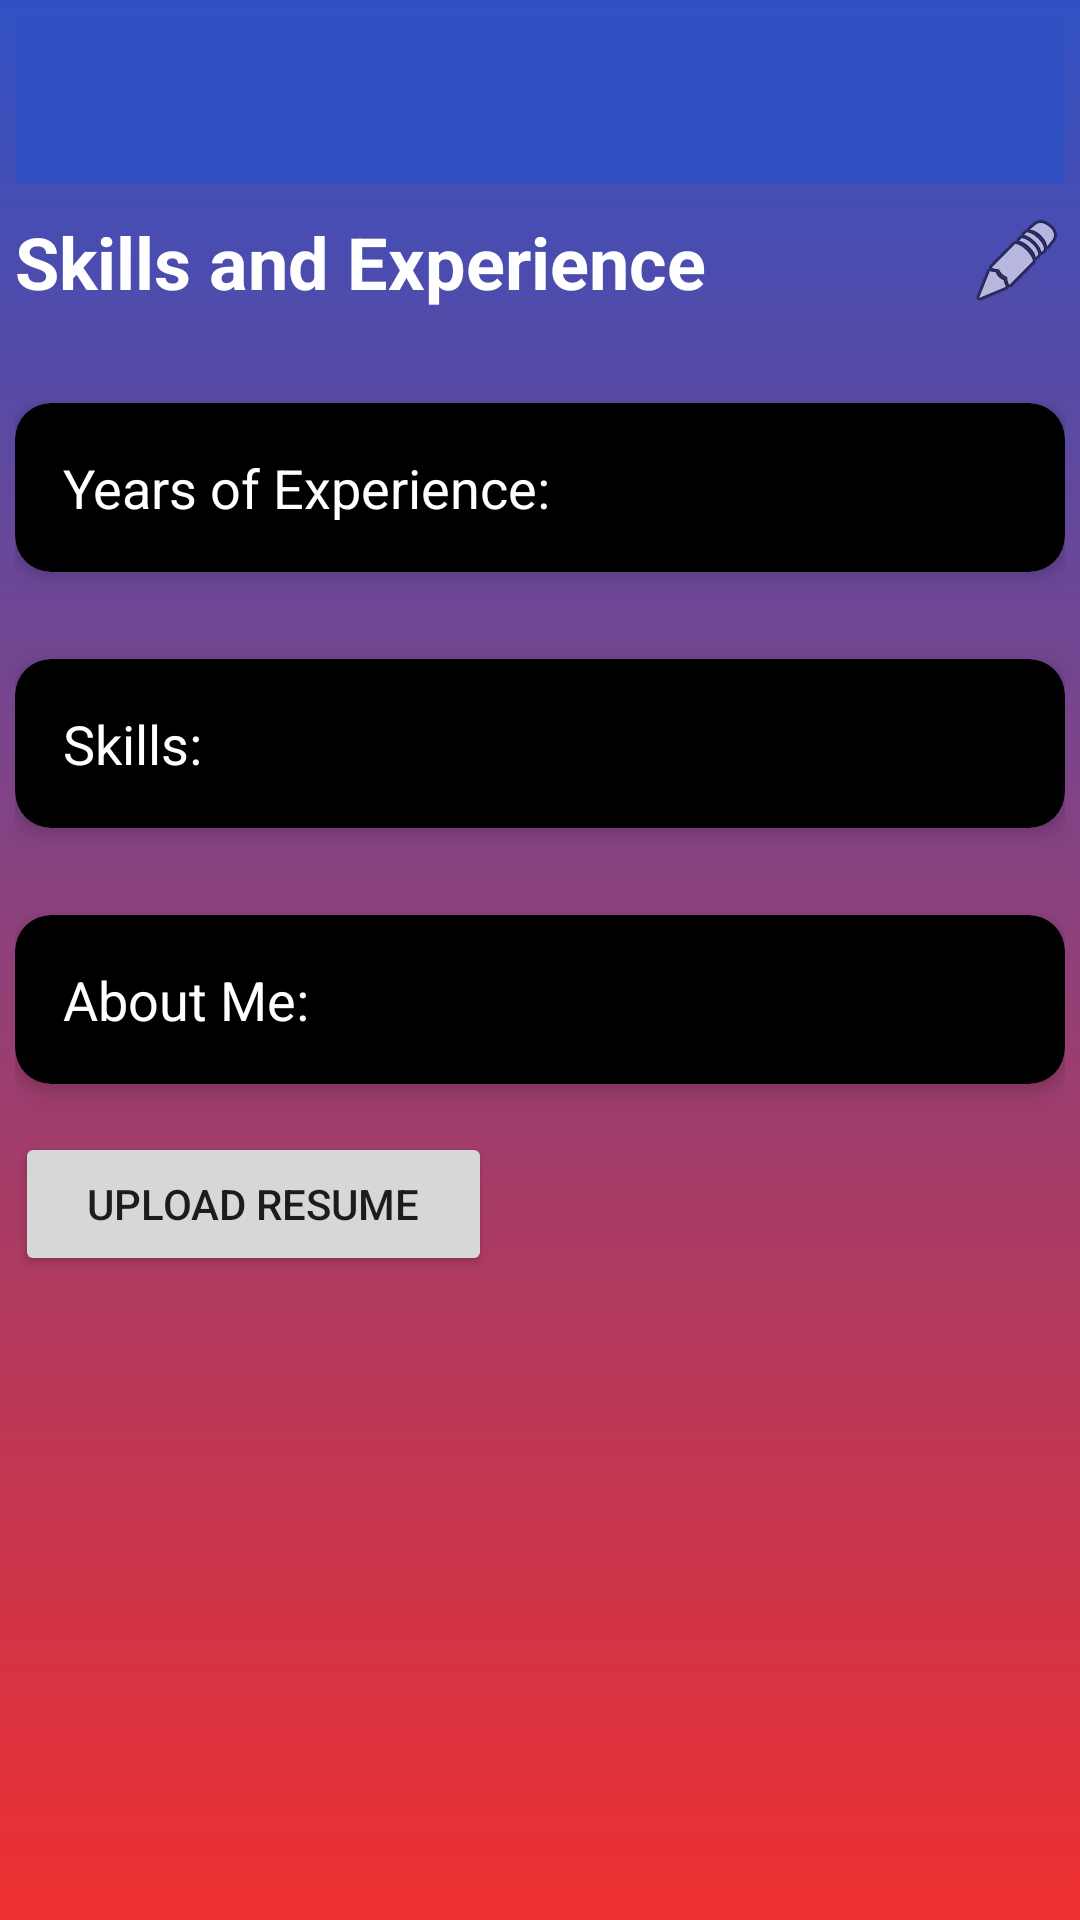

Android layout source for this screen:
<!-- AndroidManifest.xml: activity theme AppTheme.NoActionBar -->
<!-- res/layout/activity_my_resume.xml -->
<androidx.drawerlayout.widget.DrawerLayout xmlns:android="http://schemas.android.com/apk/res/android"
    xmlns:app="http://schemas.android.com/apk/res-auto"
    xmlns:tools="http://schemas.android.com/tools"
    android:id="@+id/drawer_layout"
    android:layout_width="match_parent"
    android:layout_height="match_parent">

    
    <LinearLayout
        android:layout_width="match_parent"
        android:layout_height="match_parent"
        android:background="@drawable/gradient_background"
        android:orientation="vertical"
        android:padding="5dp">

        
        <androidx.appcompat.widget.Toolbar
            android:id="@+id/toolbar"
            android:layout_width="match_parent"
            android:layout_height="wrap_content"
            android:background="?attr/colorPrimary"
            android:theme="@style/ThemeOverlay.AppCompat.Dark.ActionBar"
            app:popupTheme="@style/ThemeOverlay.AppCompat.Light" />

        
        <RelativeLayout
            android:layout_width="match_parent"
            android:layout_height="wrap_content"
            android:layout_marginTop="10dp"
            android:layout_marginBottom="16dp">

            <TextView
                android:id="@+id/textViewResumeHeader"
                android:layout_width="wrap_content"
                android:layout_height="wrap_content"
                android:layout_alignParentStart="true"
                android:text="Skills and Experience"
                android:textColor="@android:color/white"
                android:textSize="24sp"
                android:textStyle="bold" />

            <ImageButton
                android:id="@+id/buttonEditResume"
                android:layout_width="wrap_content"
                android:layout_height="wrap_content"
                android:layout_alignParentEnd="true"
                android:layout_centerVertical="true"
                android:background="?attr/selectableItemBackgroundBorderless"
                android:contentDescription="Edit Resume"
                android:src="@android:drawable/ic_menu_edit"
                tools:ignore="TouchTargetSizeCheck" />
        </RelativeLayout>

        
        <androidx.cardview.widget.CardView
            android:layout_width="match_parent"
            android:layout_height="wrap_content"
            android:layout_marginTop="15dp"
            android:layout_marginBottom="14dp"
            app:cardBackgroundColor="@android:color/black"
            app:cardCornerRadius="12dp"
            app:cardElevation="4dp">

            <LinearLayout
                android:layout_width="match_parent"
                android:layout_height="wrap_content"
                android:orientation="vertical"
                android:padding="16dp">

                
                <TextView
                    android:id="@+id/labelExperience"
                    android:layout_width="wrap_content"
                    android:layout_height="wrap_content"
                    android:text="Years of Experience"
                    android:textColor="@android:color/white"
                    android:textSize="16sp"
                    android:visibility="gone" />

                
                <TextView
                    android:id="@+id/textViewExperience"
                    android:layout_width="wrap_content"
                    android:layout_height="wrap_content"
                    android:text="Years of Experience: "
                    android:textColor="@android:color/white"
                    android:textSize="18sp" />

                
                <EditText
                    android:id="@+id/editTextExperience"
                    android:layout_width="match_parent"
                    android:layout_height="wrap_content"
                    android:hint="Enter years of experience"
                    android:inputType="number"
                    android:textColor="@android:color/white"
                    android:visibility="gone" />
            </LinearLayout>

        </androidx.cardview.widget.CardView>

        
        <androidx.cardview.widget.CardView
            android:layout_width="match_parent"
            android:layout_height="wrap_content"
            android:layout_marginTop="15dp"
            android:layout_marginBottom="14dp"
            app:cardBackgroundColor="@android:color/black"
            app:cardCornerRadius="12dp"
            app:cardElevation="4dp">

            <LinearLayout
                android:layout_width="match_parent"
                android:layout_height="wrap_content"
                android:orientation="vertical"
                android:padding="16dp">

                <TextView
                    android:id="@+id/labelSkills"
                    android:layout_width="wrap_content"
                    android:layout_height="wrap_content"
                    android:text="Skills"
                    android:textColor="@android:color/white"
                    android:textSize="16sp"
                    android:visibility="gone" />

                <TextView
                    android:id="@+id/textViewSkills"
                    android:layout_width="wrap_content"
                    android:layout_height="wrap_content"
                    android:text="Skills: "
                    android:textColor="@android:color/white"
                    android:textSize="18sp" />

                <EditText
                    android:id="@+id/editTextSkills"
                    android:layout_width="match_parent"
                    android:layout_height="wrap_content"
                    android:hint="Enter your skills"
                    android:textColor="@android:color/white"
                    android:visibility="gone" />
            </LinearLayout>

        </androidx.cardview.widget.CardView>

        
        <androidx.cardview.widget.CardView
            android:layout_width="match_parent"
            android:layout_height="wrap_content"
            android:layout_marginTop="15dp"
            app:cardBackgroundColor="@android:color/black"
            app:cardCornerRadius="12dp"
            app:cardElevation="4dp">

            <LinearLayout
                android:layout_width="match_parent"
                android:layout_height="wrap_content"
                android:orientation="vertical"
                android:padding="16dp">

                <TextView
                    android:id="@+id/labelAboutMe"
                    android:layout_width="wrap_content"
                    android:layout_height="wrap_content"
                    android:text="About Me"
                    android:textColor="@android:color/white"
                    android:textSize="16sp"
                    android:visibility="gone" />

                <TextView
                    android:id="@+id/textViewAboutMe"
                    android:layout_width="wrap_content"
                    android:layout_height="wrap_content"
                    android:text="About Me: "
                    android:textColor="@android:color/white"
                    android:textSize="18sp" />

                <EditText
                    android:id="@+id/editTextAboutMe"
                    android:layout_width="match_parent"
                    android:layout_height="wrap_content"
                    android:hint="Write about yourself"
                    android:minLines="3"
                    android:textColor="@android:color/white"
                    android:visibility="gone" />
            </LinearLayout>

        </androidx.cardview.widget.CardView>

        
        <Button
            android:id="@+id/buttonSaveResume"
            android:layout_width="wrap_content"
            android:layout_height="wrap_content"
            android:layout_marginTop="16dp"
            android:text="Save"
            android:visibility="gone" />

        
        <Button
            android:id="@+id/buttonUploadResume"
            android:layout_width="wrap_content"
            android:layout_height="wrap_content"
            android:layout_marginTop="16dp"
            android:paddingHorizontal="24dp"
            android:text="Upload Resume" />

    </LinearLayout>

    
    <com.google.android.material.navigation.NavigationView
        android:id="@+id/navigation_view"
        android:layout_width="wrap_content"
        android:layout_height="match_parent"
        android:layout_gravity="start"
        app:headerLayout="@layout/nav_header"
        app:menu="@menu/drawer_menu" />
</androidx.drawerlayout.widget.DrawerLayout>
<!-- res/layout/nav_header.xml (included above) -->
<LinearLayout xmlns:android="http://schemas.android.com/apk/res/android"
    android:layout_width="match_parent"
    android:layout_height="wrap_content"
    android:orientation="vertical"
    android:padding="16dp"
    android:background="?attr/colorPrimary">

    <TextView
        android:id="@+id/headerTitle"
        android:layout_width="wrap_content"
        android:layout_height="wrap_content"
        android:text="Welcome!"
        android:textColor="@android:color/white"
        android:textSize="18sp"
        android:textStyle="bold" />
</LinearLayout>
<!-- resources referenced by this layout -->
<resources>
  <!-- drawable gradient_background (drawable) -->
  <?xml version="1.0" encoding="utf-8"?>
  <shape xmlns:android="http://schemas.android.com/apk/res/android">
      <gradient
          android:angle="10"
          android:startColor="#3151c3"
      android:endColor="#EF2F2F"
      android:type="linear" />
  </shape>
  <style name="AppTheme.NoActionBar" parent="Theme.AppCompat.Light.NoActionBar">
          <item name="windowActionBar">false</item>
          <item name="windowNoTitle">true</item>
          <item name="colorPrimary">#3151c3</item>
          <item name="colorPrimaryDark">#3151c3</item>
          <item name="colorAccent">#3151c3</item>
          <item name="buttonStyle">@style/BlackButtonStyle</item> 
      </style>
  <style name="BlackButtonStyle" parent="Widget.AppCompat.Button">
          <item name="android:background">@color/black</item> 
          <item name="android:textColor">#FFFFFF</item> 
      </style>
  <color name="black">#FF000000</color>
</resources>
